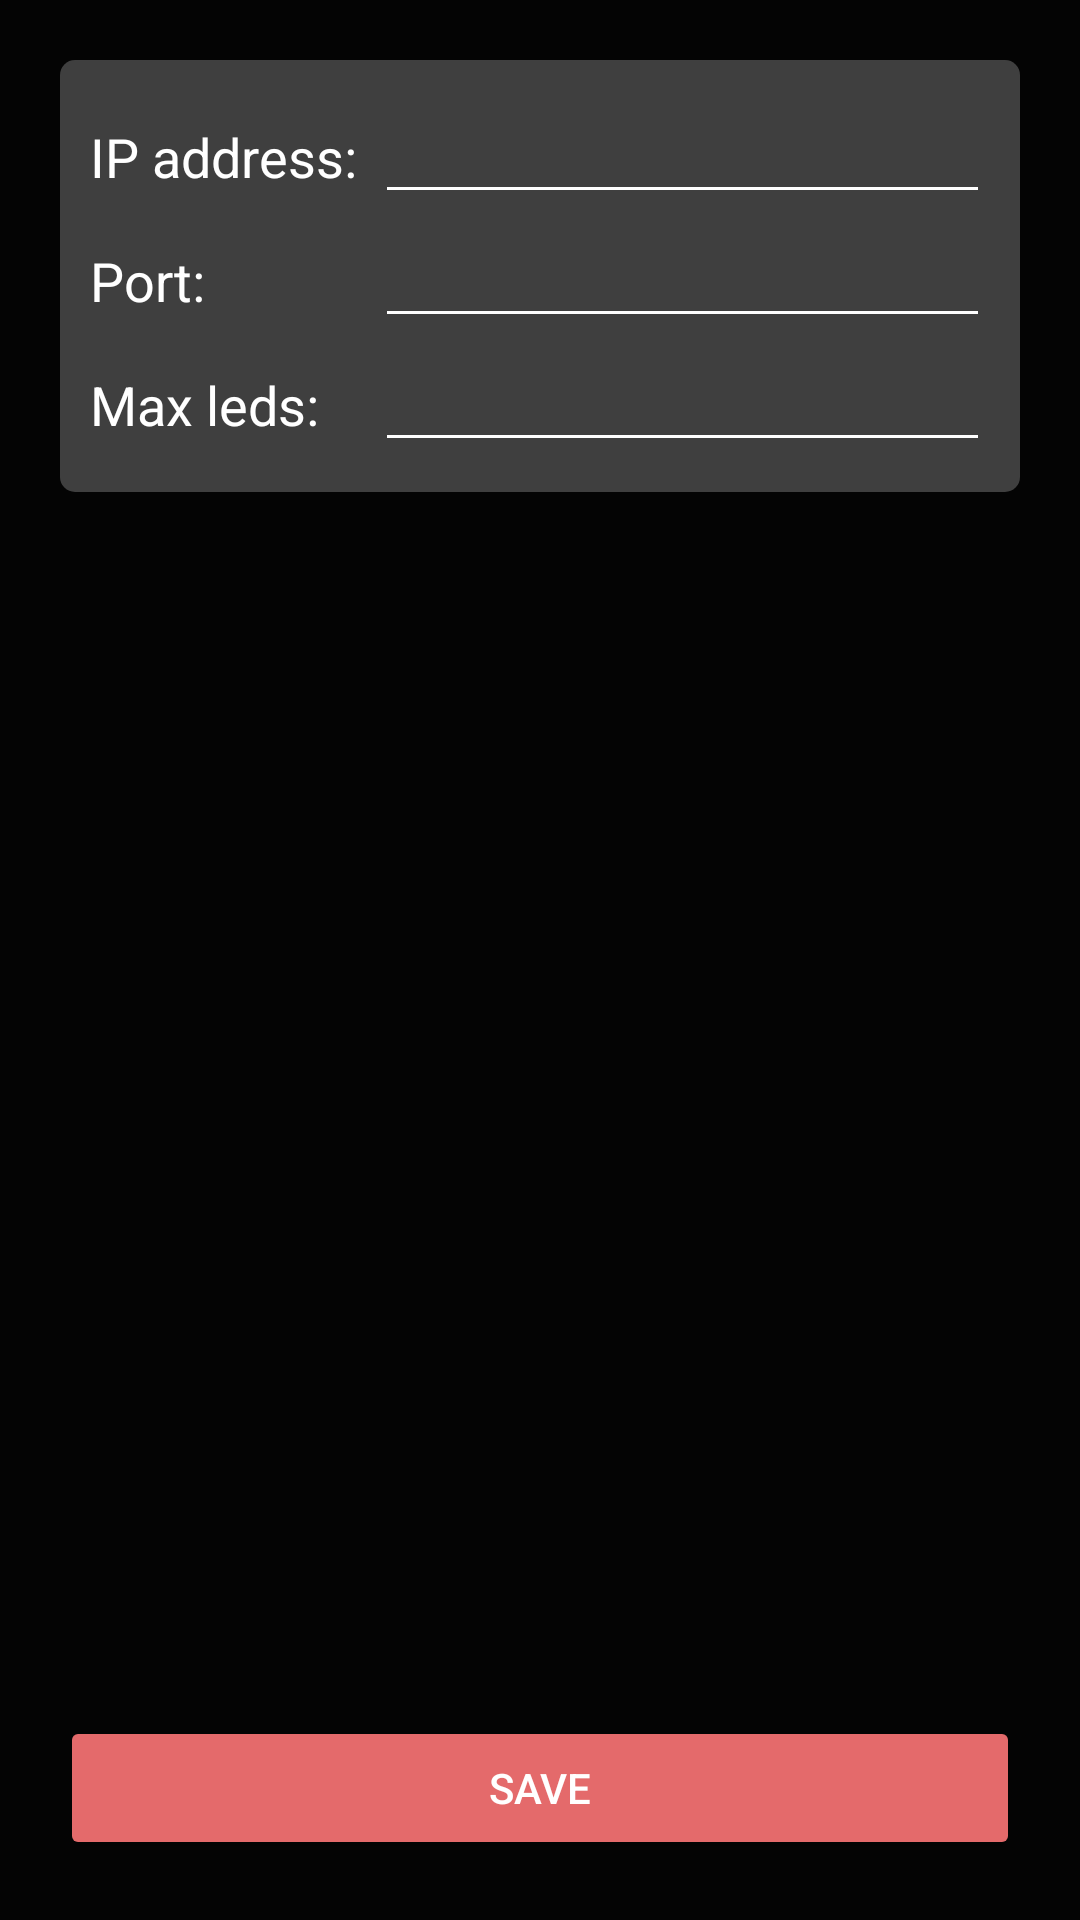

Android layout source for this screen:
<!-- AndroidManifest.xml: application theme AppTheme -->
<!-- res/layout/activity_settings.xml -->
<?xml version="1.0" encoding="utf-8"?>
<LinearLayout xmlns:android="http://schemas.android.com/apk/res/android"
    xmlns:app="http://schemas.android.com/apk/res-auto"
    xmlns:tools="http://schemas.android.com/tools"
    android:layout_width="match_parent"
    android:layout_height="match_parent"
    android:orientation="vertical"
    android:padding="20dp"
    tools:context="tk.example.ws2812bcontroller.Acitvities.SettingsActivity">

    <LinearLayout
        android:layout_width="match_parent"
        android:layout_height="wrap_content"
        android:background="@drawable/layout_round"
        android:orientation="vertical"
        android:padding="10dp">

        <LinearLayout
            android:layout_width="match_parent"
            android:layout_height="wrap_content"
            android:orientation="horizontal">

            <TextView
                android:id="@+id/textView"
                android:layout_width="100dp"
                android:layout_height="wrap_content"
                android:layout_weight="1"
                android:text="IP address:"
                android:textAppearance="?android:attr/textAppearanceMedium" />

            <EditText
                android:id="@+id/address_input"
                android:layout_width="wrap_content"
                android:layout_height="wrap_content"
                android:layout_weight="1"
                android:ems="10"
                android:inputType="text" />
        </LinearLayout>

        <LinearLayout
            android:layout_width="match_parent"
            android:layout_height="wrap_content"
            android:orientation="horizontal">

            <TextView
                android:id="@+id/textView2"
                android:layout_width="100dp"
                android:layout_height="wrap_content"
                android:layout_weight="1"
                android:text="Port:"
                android:textAppearance="?android:attr/textAppearanceMedium" />

            <EditText
                android:id="@+id/port_input"
                android:layout_width="wrap_content"
                android:layout_height="wrap_content"
                android:layout_weight="1"
                android:ems="10"
                android:inputType="numberSigned" />
        </LinearLayout>

        <LinearLayout
            android:layout_width="match_parent"
            android:layout_height="wrap_content"
            android:orientation="horizontal">

            <TextView
                android:id="@+id/textView3"
                android:layout_width="100dp"
                android:layout_height="wrap_content"
                android:layout_weight="1"
                android:text="Max leds:"
                android:textAppearance="?android:attr/textAppearanceMedium" />

            <EditText
                android:id="@+id/maxled_input"
                android:layout_width="wrap_content"
                android:layout_height="wrap_content"
                android:layout_weight="1"
                android:ems="10"
                android:inputType="numberSigned" />
        </LinearLayout>

    </LinearLayout>

    <RelativeLayout
        android:layout_width="match_parent"
        android:layout_height="match_parent">

        <Button
            android:id="@+id/settings_save"
            style="@style/Widget.AppCompat.Button.Colored"
            android:layout_width="match_parent"
            android:layout_height="wrap_content"
            android:layout_alignParentBottom="true"
            android:layout_alignParentStart="true"
            android:text="Save" />
    </RelativeLayout>

</LinearLayout>
<!-- resources referenced by this layout -->
<resources>
  <!-- drawable layout_round (drawable) -->
  <?xml version="1.0" encoding="utf-8"?>
  <shape xmlns:android="http://schemas.android.com/apk/res/android" >
      <solid android:color="@color/colorLayout" />
      <corners android:radius="5dp" />
  </shape>
  <style name="AppTheme" parent="Theme.AppCompat.Light.DarkActionBar">
          
          <item name="colorPrimary">@color/colorPrimary</item>
          <item name="colorPrimaryDark">@color/colorPrimaryDark</item>
          <item name="colorAccent">@color/colorAccent</item>
          <item name="android:colorBackground">@color/colorBg</item>
          <item name="android:textColorPrimary">@android:color/white</item>
          <item name="android:textColorSecondary">@android:color/white</item>
      </style>
  <color name="colorLayout">#3f3f3f</color>
  <color name="colorPrimary">#6e6e6e</color>
  <color name="colorPrimaryDark">#3f3f3f</color>
  <color name="colorAccent">#E46A6B</color>
  <color name="colorBg">#040404</color>
</resources>
